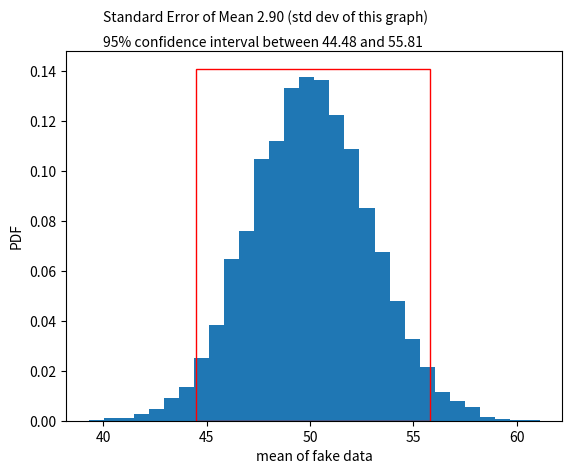

Python code for this plot:
# Ideas from : https://campus.datacamp.com/courses/statistical-thinking-in-python-part-2/bootstrap-confidence-intervals?ex=6

import numpy as np
import matplotlib.pyplot as plt
import matplotlib.patches as patches


def bootstrap_replicate_1d(data, func):
    """ Generate boostrap replicate of 1D data """
    bs_sample = np.random.choice(data, len(data))
    return func(bs_sample)


def draw_bs_reps(data, func, size=1):
    """Draw bootstrap replicates."""

    # Initialize array of replicates: bs_replicates
    bs_replicates = np.empty(size)

    # Generate replicates
    for i in range(size):
        bs_replicates[i] = bootstrap_replicate_1d(data, func)

    return bs_replicates


fake_data = np.arange(0, 101, 1)

fig, ax = plt.subplots()

# Compute "Standard Error of Mean"
# Remember that mean is Normally distributed (normally)
# and this is a calculation of the standard deviation
# of that distribution.
sem = np.std(fake_data) / np.sqrt(len(fake_data))
ax.text(40, 0.16, f"Standard Error of Mean {sem:.2f} (std dev of this graph)")

bs_replicates = draw_bs_reps(fake_data, np.mean, size=10000)

# Calculate "confidence interval"
# We expect 95% of data values in this range
conf_int = np.percentile(bs_replicates, [2.5, 97.5])
ax.text(40, 0.15,
        f'95% confidence interval between {conf_int[0]:.2f}'
        f' and {conf_int[1]:.2f}')

ax.hist(bs_replicates, bins=30, density=True)
ax.set_xlabel("mean of fake data")
ax.set_ylabel("PDF")

# ax.vlines(conf_int[0], 0, 0.14, colors="red")
# ax.vlines(conf_int[1], 0, 0.14, colors="red")

rect = patches.Rectangle((conf_int[0], 0), conf_int[1] - conf_int[0], 0.141,
                         linewidth=1, edgecolor="red", facecolor="none")
ax.add_patch(rect)

plt.show()
